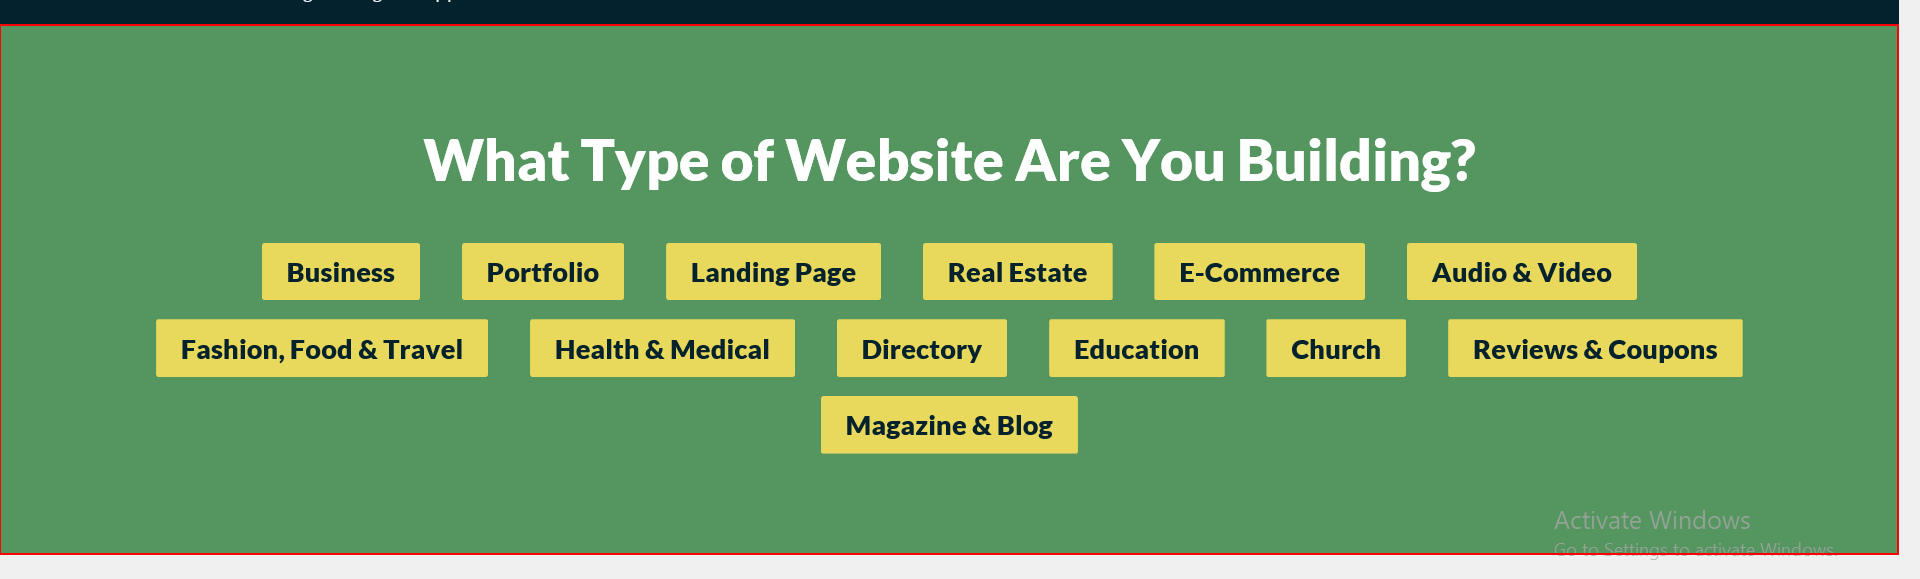
Task: This workflow gets the current time in Bucharest and displays it in the output panel
Workflow: Sequence - www.theme-junkie.com

Step 1: find the element

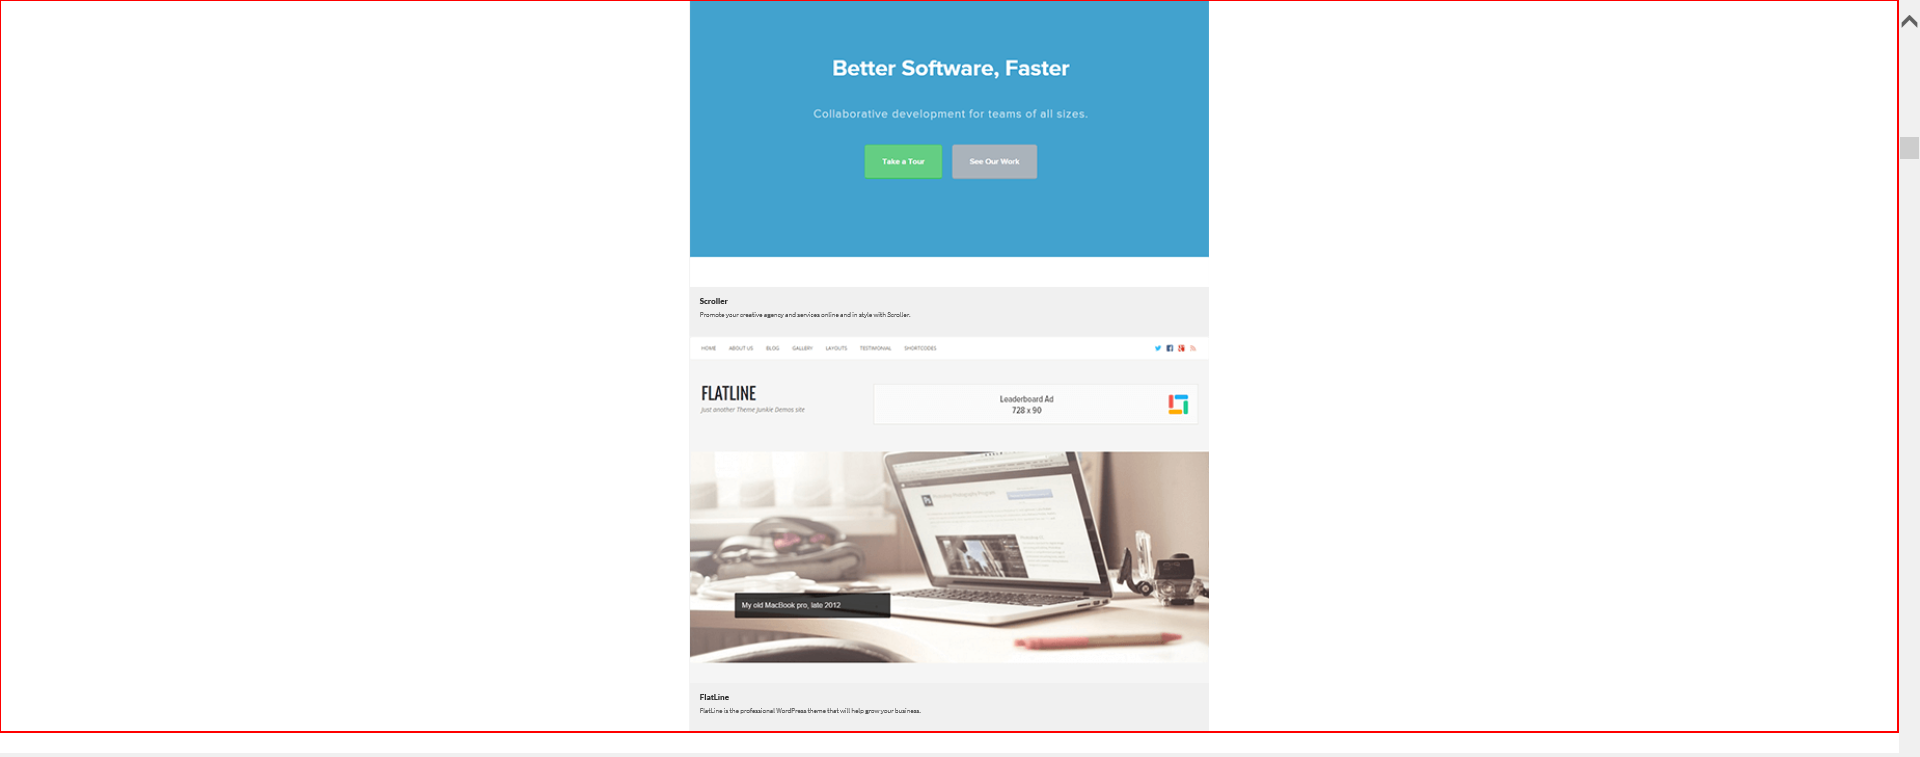
Step 2: get-text from the element